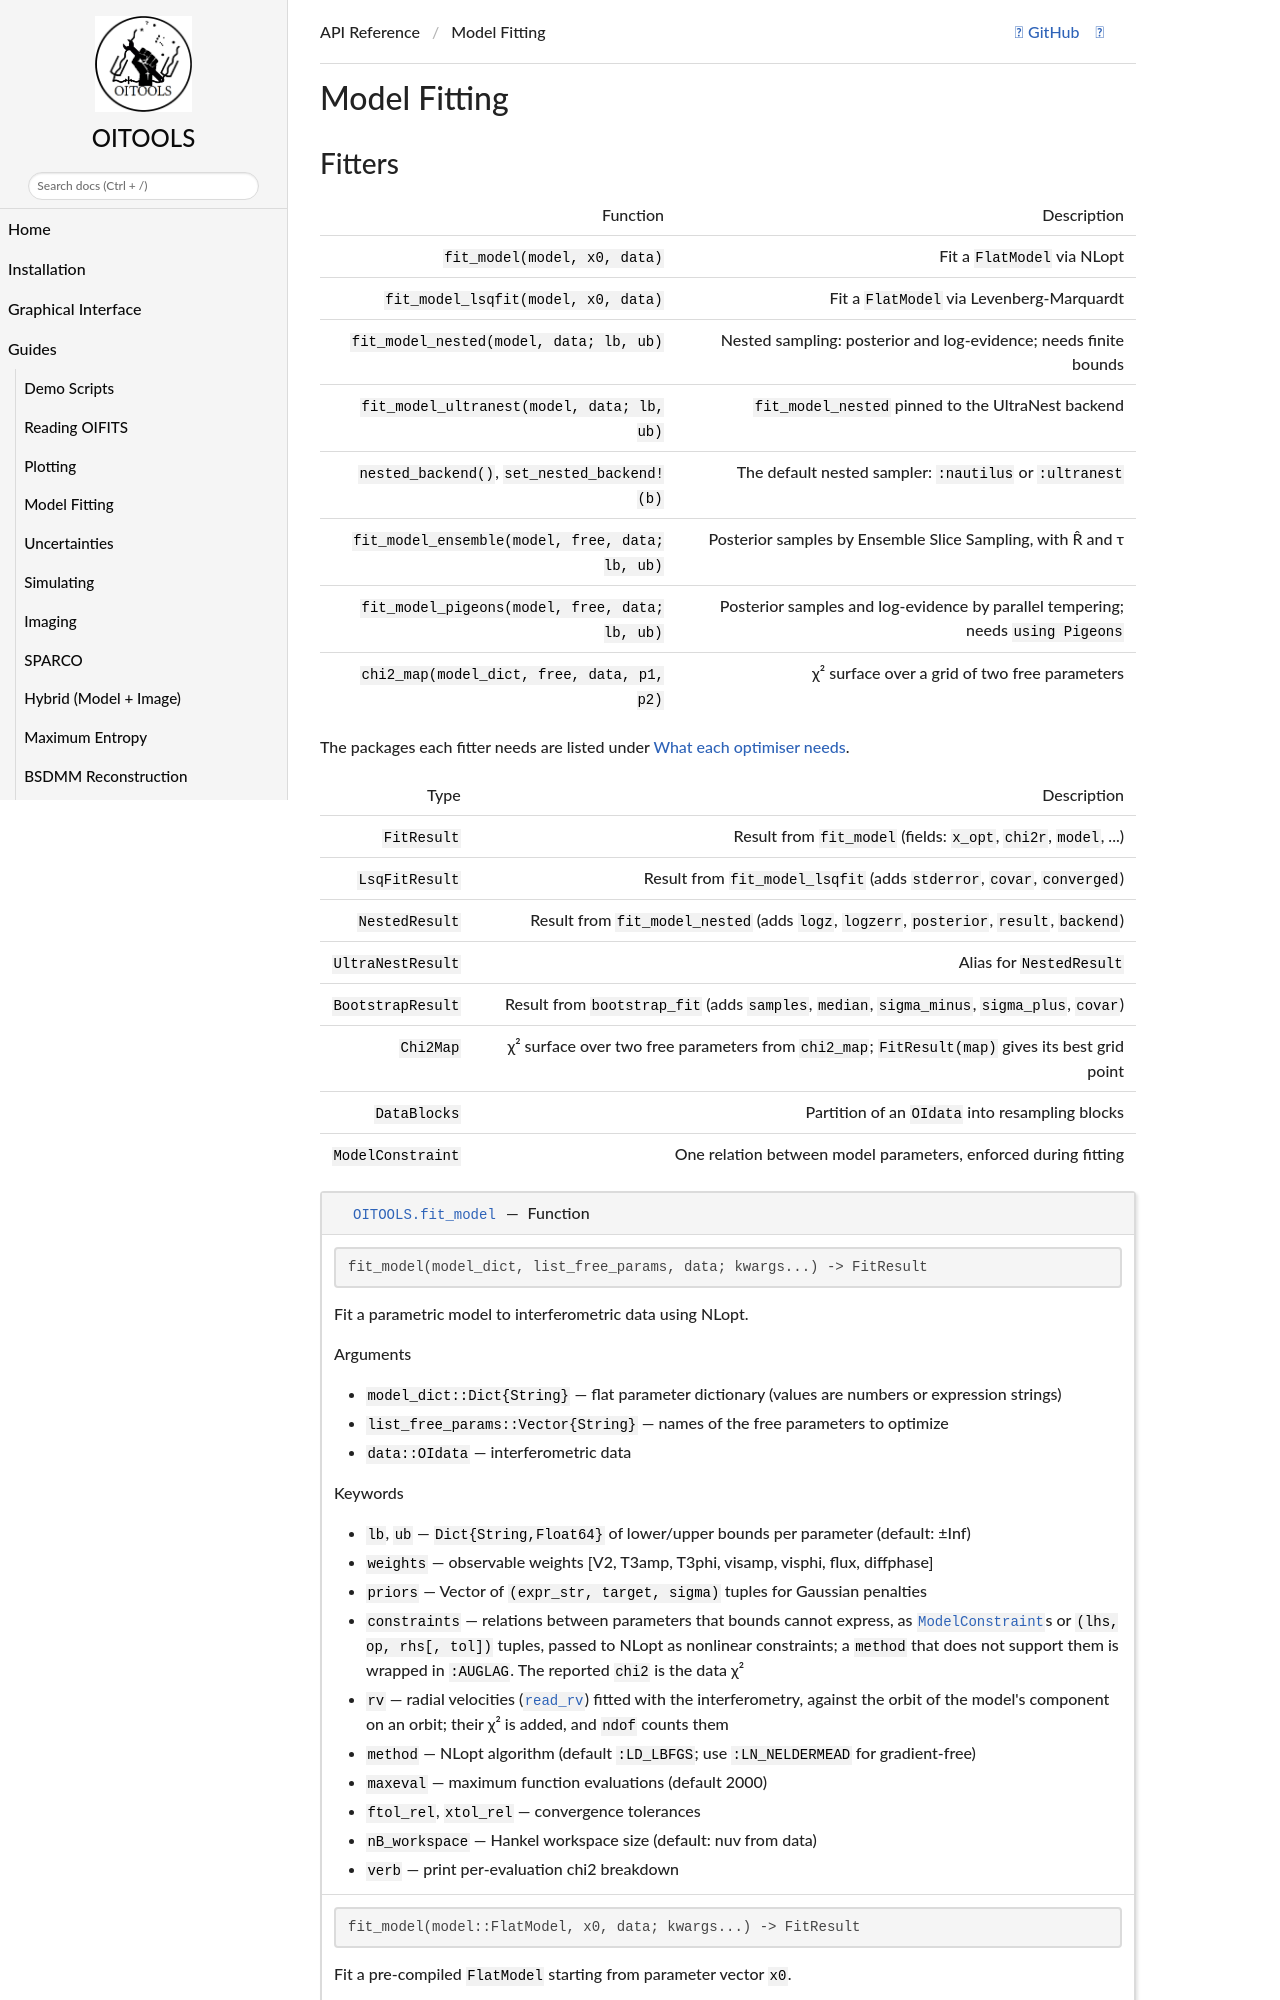

repository: fabienbaron/OITOOLS.jl · page: dev/api/modeling/index.html · generator: mkdocs

# Model Fitting

## Fitters

| Function | Description |
|----------|-------------|
| `fit_model(model, x0, data)` | Fit a `FlatModel` via NLopt |
| `fit_model_lsqfit(model, x0, data)` | Fit a `FlatModel` via Levenberg-Marquardt |
| `fit_model_nested(model, data; lb, ub)` | Nested sampling: posterior and log-evidence; needs finite bounds |
| `fit_model_ultranest(model, data; lb, ub)` | `fit_model_nested` pinned to the UltraNest backend |
| `nested_backend()`, `set_nested_backend!(b)` | The default nested sampler: `:nautilus` or `:ultranest` |
| `fit_model_ensemble(model, free, data; lb, ub)` | Posterior samples by Ensemble Slice Sampling, with R̂ and τ |
| `
